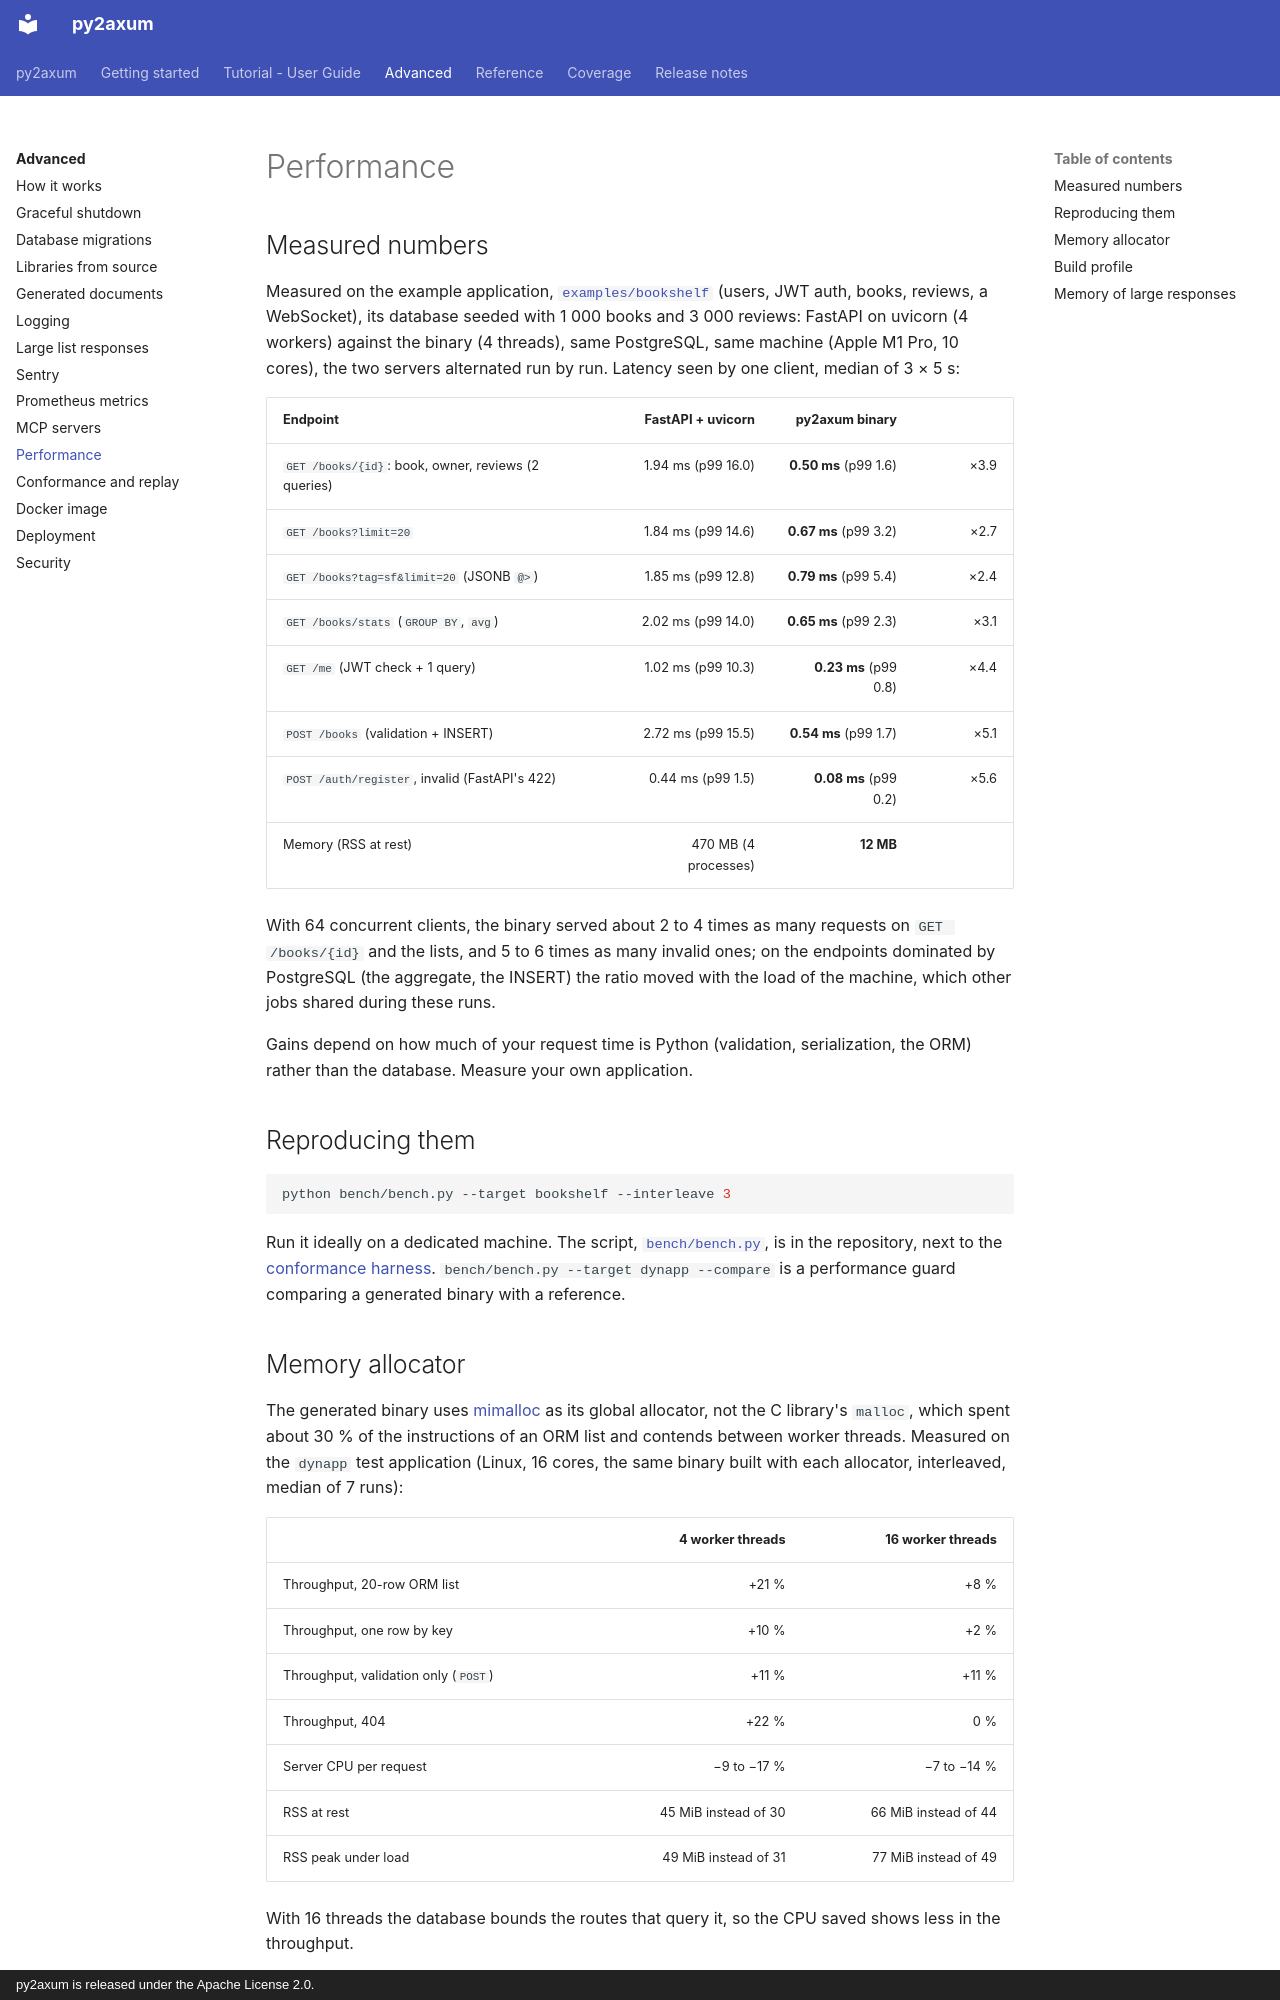

repository: larrymotalavigne/py2axum · page: advanced/performance/index.html · generator: mkdocs · copyright: py2axum is released under the Apache License 2.0.

# Performance

## Measured numbers

Measured on the example application,
[`examples/bookshelf`](https://github.com/larrymotalavigne/py2axum/tree/main/examples/bookshelf) (users, JWT
auth, books, reviews, a WebSocket), its database seeded with 1 000 books and 3 000 reviews: FastAPI on uvicorn
(4 workers) against the binary (4 threads), same PostgreSQL, same machine (Apple M1 Pro, 10 cores), the two
servers alternated run by run. Latency seen by one client, median of 3 × 5 s:

| Endpoint | FastAPI + uvicorn | py2axum binary | |
|---|---:|---:|---:|
| `GET /books/{id}`: book, owner, reviews (2 queries) | 1.94 ms (p99 16.0) | **0.50 ms** (p99 1.6) | ×3.9 |
| `GET /books?limit=20` | 1.84 ms (p99 14.6) | **0.67 ms** (p99 3.2) | ×2.7 |
| `GET /books?tag=sf&limit=20` (JSONB `@>`) | 1.85 ms (p99 12.8) | **0.79 ms** (p99 5.4) | ×2.4 |
| `GET /books/stats` (`GROUP BY`, `avg`) | 2.02 ms (p99 14.0) | **0.65 ms** (p99 2.3) | ×3.1 |
| `GET /me` (JWT check + 1 query) | 1.02 ms (p99 10.3) | **0.23 ms** (p99 0.8) | ×4.4 |
| `POST /books` (validation + INSERT) | 2.72 ms (p99 15.5) | **0.54 ms** (p99 1.7) | ×5.1 |
| `POST /auth/register`, invalid (FastAPI's 422) | 0.44 ms (p99 1.5) | **0.08 ms** (p99 0.2) | ×5.6 |
| Memory (RSS at rest) | 470 MB (4 processes) | **12 MB** | |

With 64 concurrent clients, the binary served about 2 to 4 times as many requests on `GET /books/{id}` and the
lists, and 5 to 6 times as many invalid ones; on the endpoints dominated by PostgreSQL (the aggregate, the
INSERT) the ratio moved with the load of the machine, which other jobs shared during these runs.

Gains depend on how much of your request time is Python (validation, serialization, the ORM) rather than the
database. Measure your own application.

## Reproducing them

```bash
python bench/bench.py --target bookshelf --interleave 3
```

Run it ideally on a dedicated machine. The script,
[`bench/bench.py`](https://github.com/larrymotalavigne/py2axum/blob/main/bench/bench.py), is in the repository,
next to the [conformance harness](conformance.md). `bench/bench.py --target dynapp --compare` is a performance
guard comparing a generated binary with a reference.
